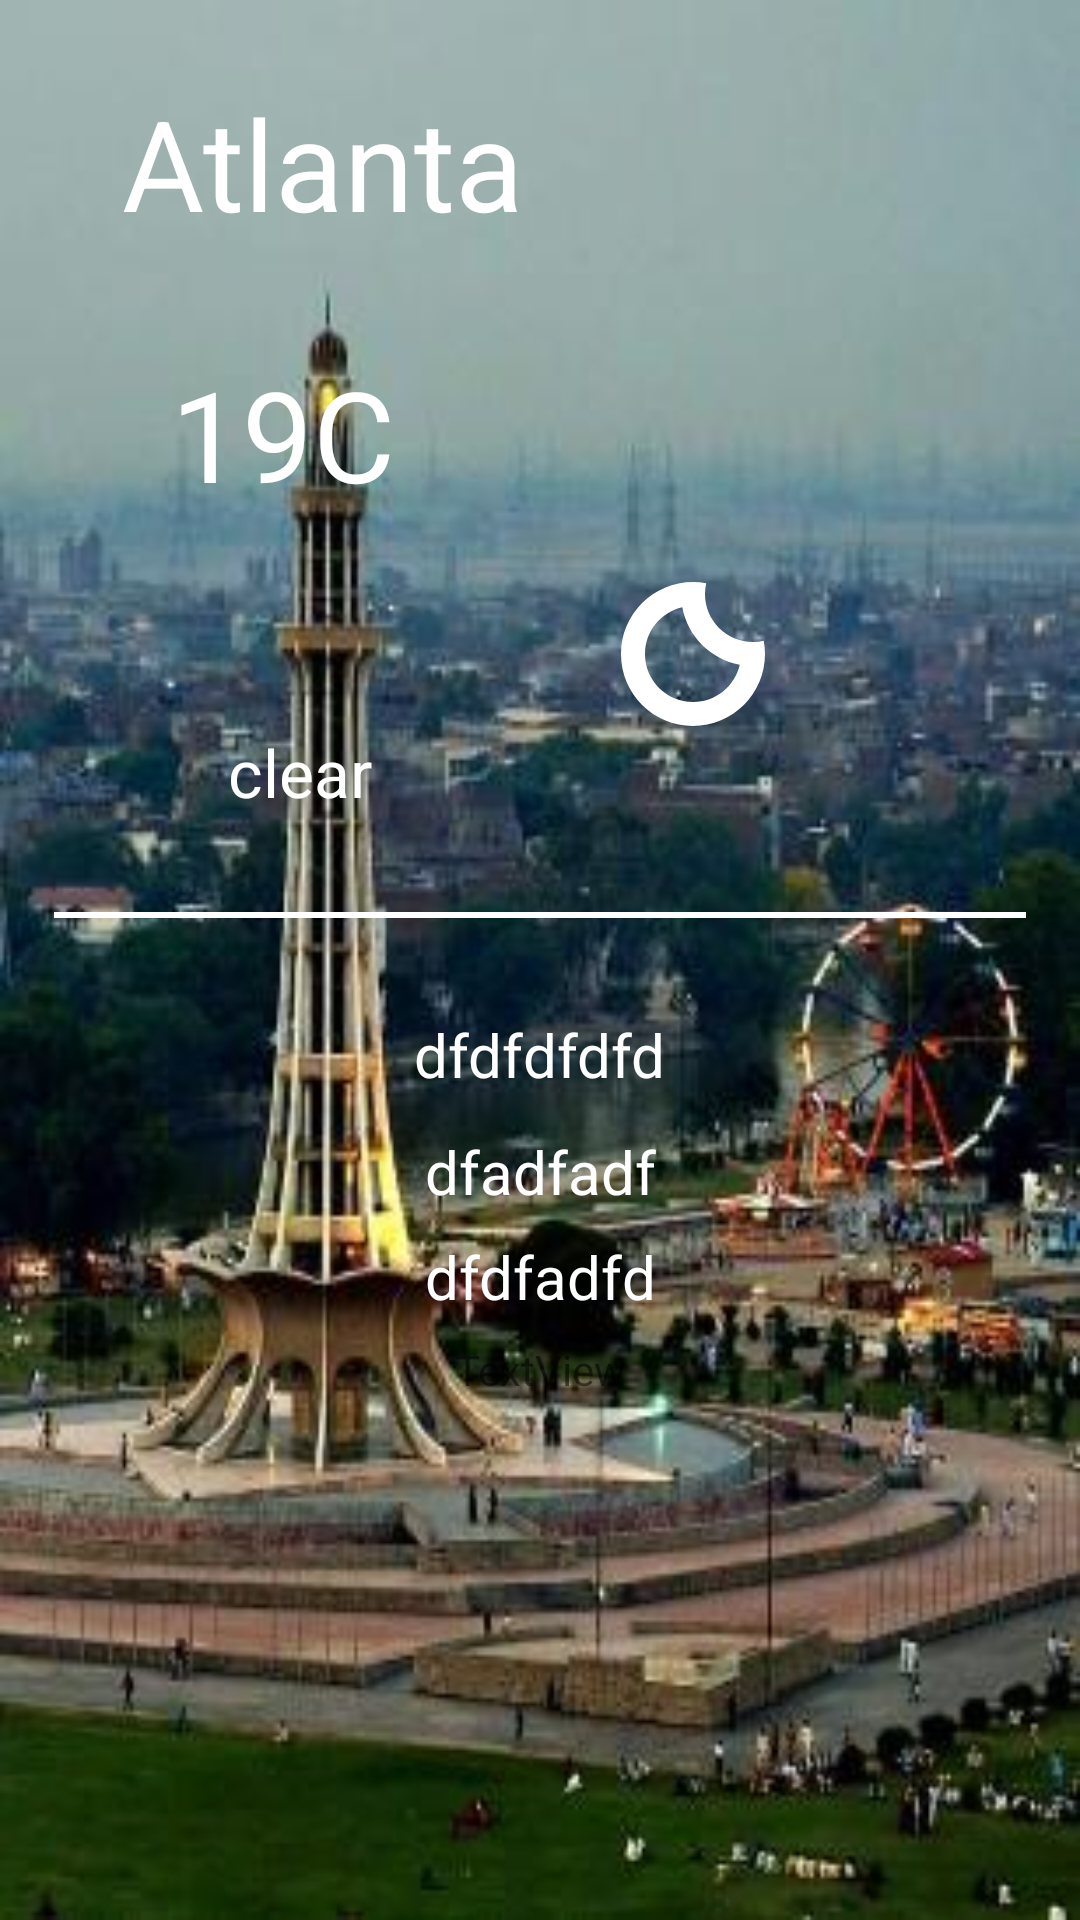

The Android layout XML behind this screen, and the referenced resources:
<!-- AndroidManifest.xml: application theme Theme.AppCompat.Light.NoActionBar -->
<!-- res/layout/fragment_current_forecast.xml -->
<LinearLayout xmlns:android="http://schemas.android.com/apk/res/android"
    xmlns:app="http://schemas.android.com/apk/res-auto"
    xmlns:tools="http://schemas.android.com/tools"
    android:layout_width="match_parent"
    android:layout_height="match_parent"

    android:background="@drawable/minar_e_pakistan"
    tools:context="com.riz.admin.pakistanweathernew.fragments.currentforecast.CurrentForeCastFragment">

    <android.support.constraint.ConstraintLayout
        android:layout_width="match_parent"
        android:layout_height="match_parent"
        android:background="@color/redAlpha"
        android:padding="10dp">

        <TextView

            android:id="@+id/tvDisplayCity"
            style="@style/TextHeadingW42"
            android:layout_width="wrap_content"
            android:layout_height="wrap_content"
            android:layout_marginEnd="8dp"
            android:layout_marginStart="8dp"
            android:layout_marginTop="16dp"
            android:text="Atlanta"
            app:layout_constraintEnd_toEndOf="parent"
            app:layout_constraintHorizontal_bias="0.119"
            app:layout_constraintStart_toStartOf="parent"
            app:layout_constraintTop_toTopOf="parent" />

        <TextView
            android:id="@+id/tvCurTemp"
            style="@style/rizWhiteStyle"
            android:layout_width="wrap_content"
            android:layout_height="wrap_content"
            android:layout_marginTop="24dp"
            android:background="@color/blueAlpha"
            android:elevation="10dp"
            android:padding="10dp"


            android:text="19C"
            app:layout_constraintEnd_toEndOf="parent"
            app:layout_constraintHorizontal_bias="0.151"
            app:layout_constraintLeft_toLeftOf="parent"
            app:layout_constraintRight_toRightOf="parent"
            app:layout_constraintStart_toStartOf="parent"
            app:layout_constraintTop_toBottomOf="@+id/tvDisplayCity" />

        <TextView
            android:id="@+id/tvCurWeather"
            android:layout_width="wrap_content"
            android:layout_height="wrap_content"
            android:layout_marginTop="60dp"
            android:text="clear"
            android:textColor="@android:color/white"

            android:textSize="22sp"
            app:layout_constraintEnd_toEndOf="parent"
            app:layout_constraintHorizontal_bias="0.226"
            app:layout_constraintStart_toStartOf="parent"
            app:layout_constraintTop_toBottomOf="@+id/tvCurTemp" />

        <ImageView
            android:id="@+id/tvIconWeather"
            android:layout_width="200dp"
            android:layout_height="200dp"

            android:layout_marginBottom="312dp"
            android:src="@drawable/moon"

            app:layout_constraintBottom_toBottomOf="parent"
            app:layout_constraintEnd_toEndOf="parent"

            app:layout_constraintHorizontal_bias="0.864"
            app:layout_constraintLeft_toLeftOf="parent"
            app:layout_constraintRight_toRightOf="parent"
            app:layout_constraintStart_toStartOf="parent" />

        <View
            android:id="@+id/view"
            android:layout_width="match_parent"
            android:layout_height="2dp"
            android:layout_marginEnd="8dp"
            android:layout_marginStart="8dp"
            android:layout_marginTop="32dp"
            android:background="@android:color/white"
            app:layout_constraintEnd_toEndOf="parent"
            app:layout_constraintHorizontal_bias="1.0"
            app:layout_constraintStart_toStartOf="parent"
            app:layout_constraintTop_toBottomOf="@+id/tvCurWeather" />

        <TextView
            android:id="@+id/tvPrec"
            android:layout_width="wrap_content"
            android:layout_height="wrap_content"
            android:layout_marginEnd="8dp"
            android:layout_marginStart="8dp"
            android:layout_marginTop="32dp"
            android:text="dfdfdfdfd"
            android:textColor="@android:color/white"
            android:textSize="20sp"
            app:layout_constraintEnd_toEndOf="parent"
            app:layout_constraintStart_toStartOf="parent"
            app:layout_constraintTop_toBottomOf="@+id/view" />

        <TextView
            android:id="@+id/tvWind"
            android:layout_width="wrap_content"
            android:layout_height="wrap_content"
            android:layout_marginEnd="8dp"
            android:layout_marginStart="8dp"
            android:layout_marginTop="12dp"
            android:text="dfadfadf"
            android:textColor="@android:color/white"
            android:textSize="20sp"
            app:layout_constraintEnd_toEndOf="parent"
            app:layout_constraintStart_toStartOf="parent"
            app:layout_constraintTop_toBottomOf="@+id/tvPrec" />

        <TextView
            android:id="@+id/tvHumidity"
            android:layout_width="wrap_content"
            android:layout_height="wrap_content"
            android:layout_marginEnd="8dp"
            android:layout_marginStart="8dp"
            android:layout_marginTop="8dp"
            android:text="dfdfadfd"
            android:textColor="@android:color/white"
            android:textSize="20sp"
            app:layout_constraintEnd_toEndOf="parent"
            app:layout_constraintStart_toStartOf="parent"
            app:layout_constraintTop_toBottomOf="@+id/tvWind" />

        <TextView
            android:id="@+id/tvPrecType"
            android:layout_width="wrap_content"
            android:layout_height="wrap_content"
            android:layout_marginEnd="8dp"
            android:layout_marginStart="8dp"
            android:layout_marginTop="8dp"
            android:text="TextView"
            app:layout_constraintEnd_toEndOf="parent"
            app:layout_constraintStart_toStartOf="parent"
            app:layout_constraintTop_toBottomOf="@+id/tvHumidity" />

    </android.support.constraint.ConstraintLayout>
</LinearLayout>
<!-- resources referenced by this layout -->
<resources>
  <!-- drawable minar_e_pakistan: jpg bitmap (drawable, 28468 bytes) -->
  <!-- drawable moon (drawable) -->
  <?xml version="1.0" encoding="utf-8"?>
  <vector xmlns:android="http://schemas.android.com/apk/res/android"
      android:width="100dp"
      android:height="100dp"
      android:viewportWidth="100"
      android:viewportHeight="100">
  
      <path
          android:fillColor="#ffffff"
          android:fillType="evenOdd"
          android:pathData="M50,61.998c-6.627,0-11.999-5.372-11.999-11.998
  c0-6.627,5.372-11.999,11.999-11.999c0.755,0,1.491,0.078,2.207,0.212c-0.132,0.576-0.208,1.173-0.208,1.788
  c0,4.418,3.582,7.999,8,7.999c0.615,0,1.212-0.076,1.788-0.208c0.133,0.717,0.211,1.452,0.211,2.208
  C61.998,56.626,56.626,61.998,50,61.998z
  M48.212,42.208c-3.556,0.813-6.211,3.989-6.211,7.792c0,4.417,3.581,7.999,7.999,7.999
  c3.802,0,6.978-2.655,7.791-6.211C52.937,50.884,49.115,47.062,48.212,42.208z" />
  </vector>
  <style name="TextHeadingW42" parent="Theme.AppCompat.DayNight.NoActionBar">
      <item name="android:textColor">@android:color/white</item>
      <item name="android:textSize">42sp</item>
  
  </style>
  <style name="rizWhiteStyle" parent="Theme.AppCompat.DayNight.NoActionBar">
  
      <item name="android:textColor">@android:color/white</item>
      <item name="android:textSize">42sp</item>
  </style>
</resources>
